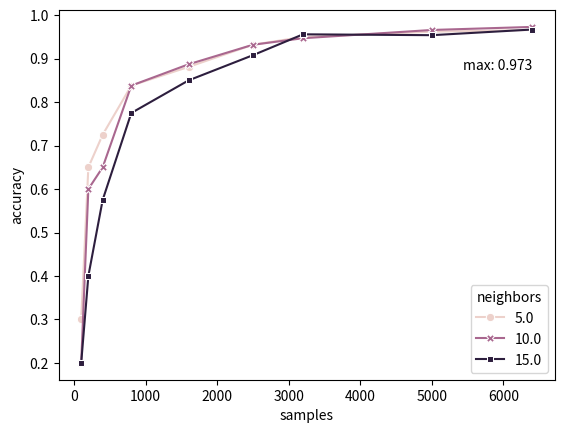

Python code for this plot: (Note: this script raises an exception after producing the figure.)
import matplotlib.pyplot as plt, seaborn as sns
import numpy as np, pandas as pd

# numbers based on running
data = lambda: '''
samples neighbors acc
100     5         0.300
200     5         0.650
400     5         0.725
800     5         0.838
1600    5         0.881
2500    5         0.932
3200    5         0.950
5000    5         0.962
6400    5         0.966
100     10        0.200
200     10        0.600
400     10        0.650
800     10        0.838
1600    10        0.887
2500    10        0.932
3200    10        0.947
5000    10        0.966
6400    10        0.973
100     15        0.200
200     15        0.400
400     15        0.575
800     15        0.775
1600    15        0.850
2500    15        0.908
3200    15        0.956
5000    15        0.954
6400    15        0.967
'''

def main():
 d = np.array([[float(x) for x in line.split()] for line in data().splitlines()[2:]])
 return pd.DataFrame(d, columns='samples neighbors accuracy'.split())

def plot(df):
 plt.clf();plt.close('all')
 fig,ax = plt.subplots()
 p1 = sns.lineplot(data=df,x='samples',y='accuracy',markers=True,dashes=False,style='neighbors',hue='neighbors')
 palette = sns.color_palette('rocket_r')
 mx = dict(df.max())
 ax.text(mx['samples']*0.85,mx['accuracy']*0.9,f"max: {mx['accuracy']}")
 return ax

if __name__ == "__main__":
 ax = plot(main())
 plt.savefig('../../paper/images/knn-gridsearch.pdf', dpi=500, bbox_inches='tight')
